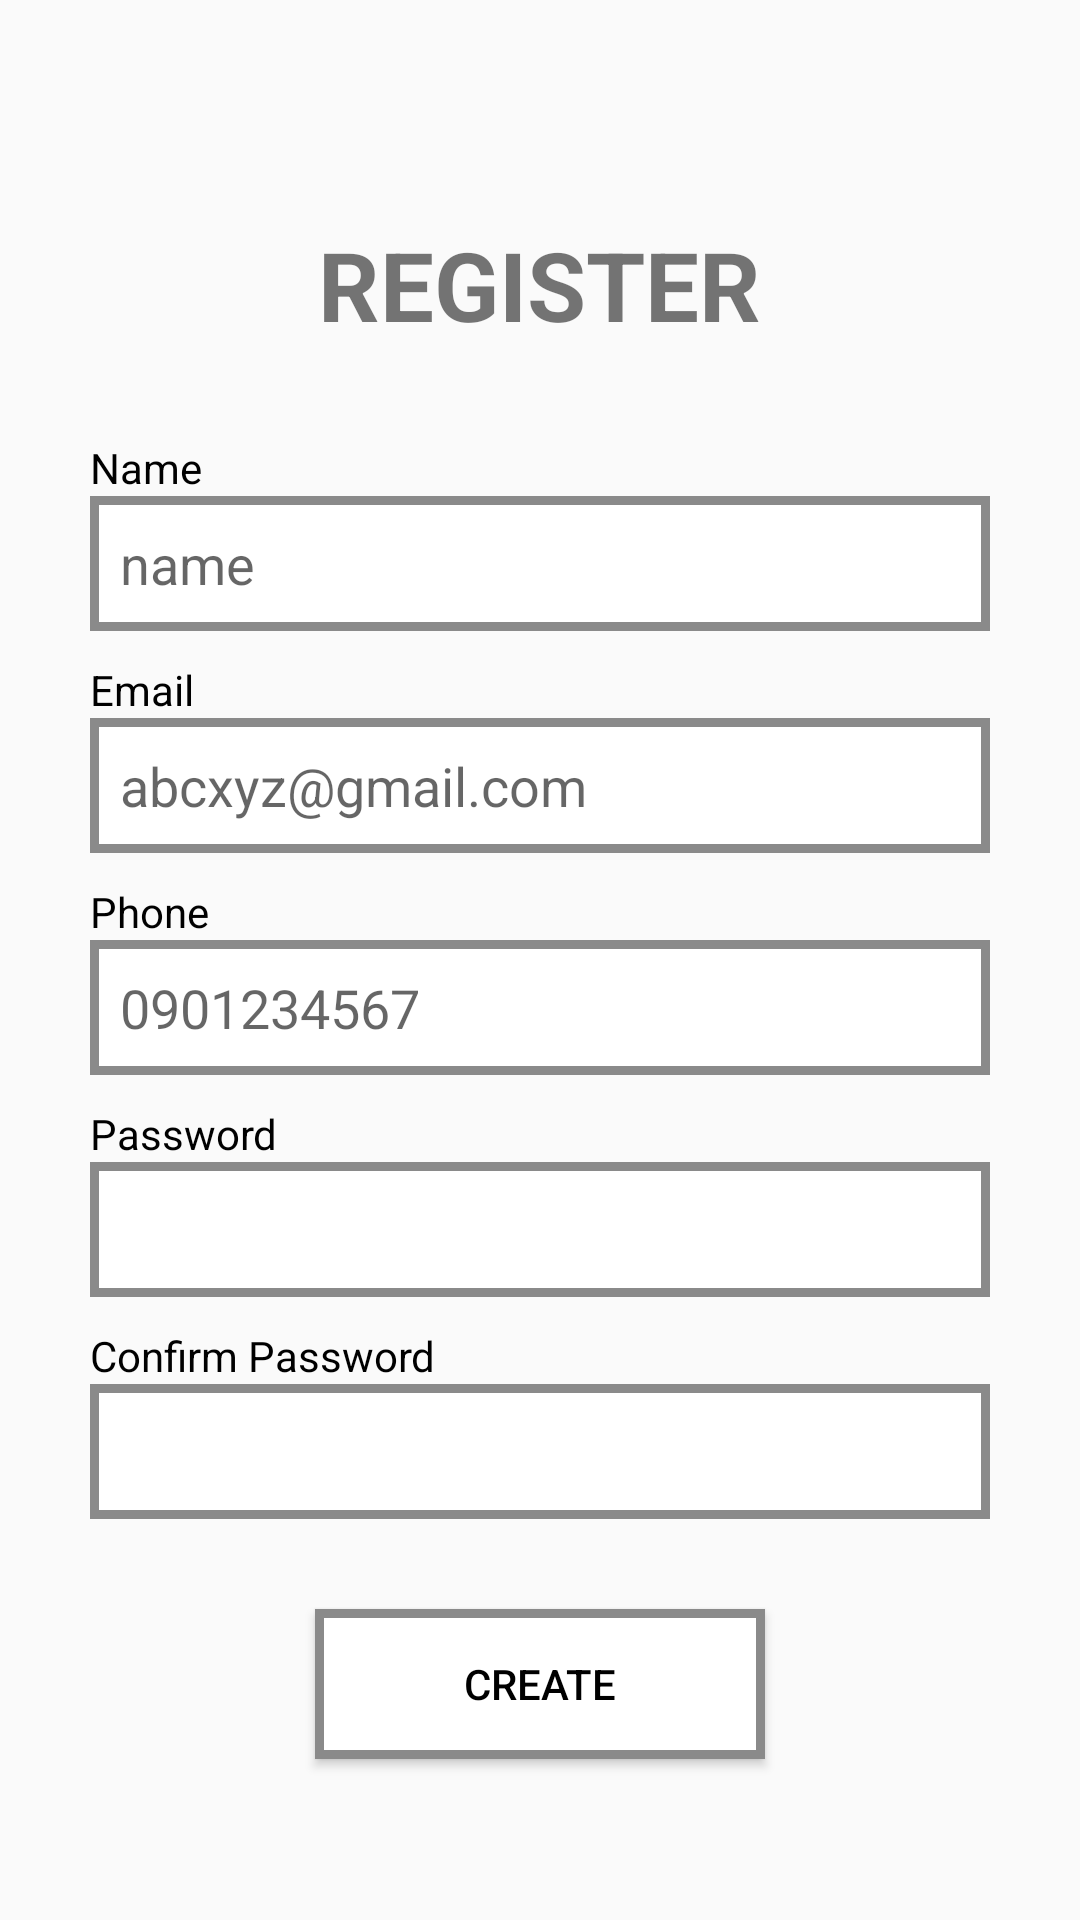

Write the Android layout XML for this screen, with the resource values it uses.
<!-- AndroidManifest.xml: application theme Theme.AppCompat.DayNight -->
<!-- res/layout/activity_register.xml -->
<?xml version="1.0" encoding="utf-8"?>
<LinearLayout xmlns:android="http://schemas.android.com/apk/res/android"
    android:layout_width="match_parent"
    android:layout_height="match_parent"
    android:orientation="vertical"
    android:padding="30dp"
    android:gravity="center"> <TextView
    android:layout_width="wrap_content"
    android:layout_height="wrap_content"
    android:text="REGISTER"
    android:textSize="32sp"
    android:textStyle="bold"
    android:layout_marginTop="20dp"
    android:layout_marginBottom="30dp" />

    <TextView
        android:layout_width="match_parent"
        android:layout_height="wrap_content"
        android:text="Name"
        android:textColor="#000000"/>

    <EditText
        android:id="@+id/edt_reg_name"
        android:layout_width="match_parent"
        android:layout_height="45dp"
        android:padding="10dp"
        android:background="@drawable/border_rect"
        android:layout_marginBottom="10dp"
        android:hint="name"/>

    <TextView
        android:layout_width="match_parent"
        android:layout_height="wrap_content"
        android:text="Email"
        android:textColor="#000000"/>

    <EditText
        android:id="@+id/edt_reg_email"
        android:layout_width="match_parent"
        android:layout_height="45dp"
        android:padding="10dp"
        android:background="@drawable/border_rect"
        android:layout_marginBottom="10dp"
        android:hint="abcxyz@gmail.com"
        android:inputType="textEmailAddress"/>

    <TextView
        android:layout_width="match_parent"
        android:layout_height="wrap_content"
        android:text="Phone"
        android:textColor="#000000"/>

    <EditText
        android:id="@+id/edt_reg_phone"
        android:layout_width="match_parent"
        android:layout_height="45dp"
        android:padding="10dp"
        android:background="@drawable/border_rect"
        android:layout_marginBottom="10dp"
        android:hint="0901234567"
        android:inputType="phone"/>

    <TextView
        android:layout_width="match_parent"
        android:layout_height="wrap_content"
        android:text="Password"
        android:textColor="#000000"/>

    <EditText
        android:id="@+id/edt_reg_password"
        android:layout_width="match_parent"
        android:layout_height="45dp"
        android:padding="10dp"
        android:inputType="textPassword"
        android:background="@drawable/border_rect"
        android:layout_marginBottom="10dp" />

    <TextView
        android:layout_width="match_parent"
        android:layout_height="wrap_content"
        android:text="Confirm Password"
        android:textColor="#000000"/>

    <EditText
        android:id="@+id/edt_reg_confirm_password"
        android:layout_width="match_parent"
        android:layout_height="45dp"
        android:padding="10dp"
        android:inputType="textPassword"
        android:background="@drawable/border_rect"
        android:layout_marginBottom="30dp" />

    <androidx.appcompat.widget.AppCompatButton
        android:id="@+id/btn_create"
        android:layout_width="150dp"
        android:layout_height="50dp"
        android:text="CREATE"
        android:background="@drawable/border_rect"
        android:textColor="#000000"
        android:textAllCaps="false"/>
</LinearLayout>
<!-- resources referenced by this layout -->
<resources>
  <!-- drawable border_rect (drawable) -->
  <?xml version="1.0" encoding="utf-8"?>
  <shape xmlns:android="http://schemas.android.com/apk/res/android">
      <solid android:color="#FFFFFF" /> <stroke
      android:width="3dp"
      android:color="#8A8A8A" /> <padding
      android:left="10dp"
      android:top="8dp"
      android:right="10dp"
      android:bottom="8dp" />
      <corners android:radius="0dp" /> </shape>
</resources>
